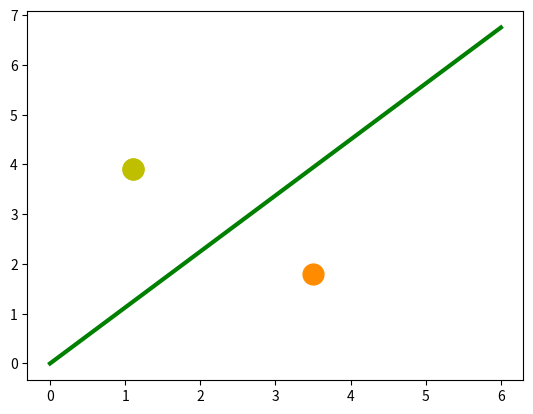

Recreate this plot in Python.
'''
Created on Feb 22, 2020

[redacted]
'''
import matplotlib.pyplot as plt
import numpy as np

x = np.arange(0, 7)
fig, ax = plt.subplots()

ax.plot(3.5, 1.8, "or", color="darkorange",
        markersize=15)
ax.plot(1.1, 3.9, "oy",
        markersize=15)

point_on_line = (4, 4.5)
# If the distance between the origin and line on y axis minus
# the distance between origin and line on x axis times slope
# is greater than 0 

# OR m * b1 - (b2 + distanceOf(b) = 0
# m * b1-b2 = distanceOf(b)

# below: m*p1-p2 > 0
# on   : m * p1-p2 = 0
# above: m*p1 - p2 < 0
ax.plot(1.1, 3.9, "oy", markersize=15)
#calculate gradient:
m = point_on_line[1] / point_on_line[0]
ax.plot(x, m * x, "g-", linewidth=3)
plt.show()